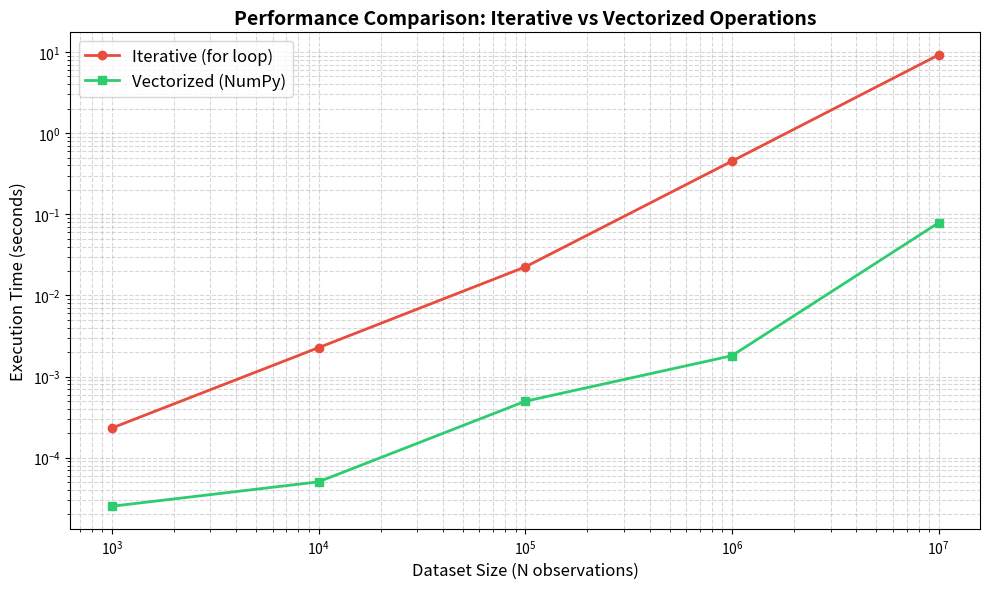

This chart was generated by the following Python code: (Note: this script raises an exception after producing the figure.)
import os
import time

import matplotlib.pyplot as plt
import numpy as np


def benchmark():
    sizes = [10**3, 10**4, 10**5, 10**6, 10**7]
    iterative_times = []
    vectorized_times = []

    for size in sizes:
        # Generate dummy price data
        prices = np.random.lognormal(mean=0.001, sigma=0.02, size=size)
        prices[0] = 100.0
        prices = np.cumprod(prices)
        
        # 1. Iterative Approach
        start_time = time.perf_counter()
        returns_iter = np.zeros(size - 1)
        for i in range(1, size):
            returns_iter[i-1] = (prices[i] - prices[i-1]) / prices[i-1]
        iterative_time = time.perf_counter() - start_time
        iterative_times.append(iterative_time)

        # 2. Vectorized Approach (NumPy)
        start_time = time.perf_counter()
        # Equivalent to pct_change
        _ = (prices[1:] - prices[:-1]) / prices[:-1]
        vectorized_time = time.perf_counter() - start_time
        vectorized_times.append(vectorized_time)

        print(f"N={size:,}: Iterative={iterative_time:.6f}s, Vectorized={vectorized_time:.6f}s, Speedup={iterative_time/vectorized_time:.1f}x")

    # Plotting
    plt.figure(figsize=(10, 6))
    plt.plot(sizes, iterative_times, marker='o', label='Iterative (for loop)', linewidth=2, color='#e74c3c')
    plt.plot(sizes, vectorized_times, marker='s', label='Vectorized (NumPy)', linewidth=2, color='#2ecc71')
    
    plt.xscale('log')
    plt.yscale('log')
    plt.xlabel('Dataset Size (N observations)', fontsize=12)
    plt.ylabel('Execution Time (seconds)', fontsize=12)
    plt.title('Performance Comparison: Iterative vs Vectorized Operations', fontsize=14, fontweight='bold')
    plt.grid(True, which="both", ls="--", alpha=0.5)
    plt.legend(fontsize=12)
    plt.tight_layout()

    # Save to architecture folder
    out_dir = os.path.join(os.path.dirname(os.path.dirname(__file__)), 'docs', 'architecture')
    os.makedirs(out_dir, exist_ok=True)
    out_path = os.path.join(out_dir, 'vectorization_benchmark.pdf')
    plt.savefig(out_path, format='pdf', dpi=300)
    print(f"Saved plot to {out_path}")

if __name__ == "__main__":
    benchmark()
